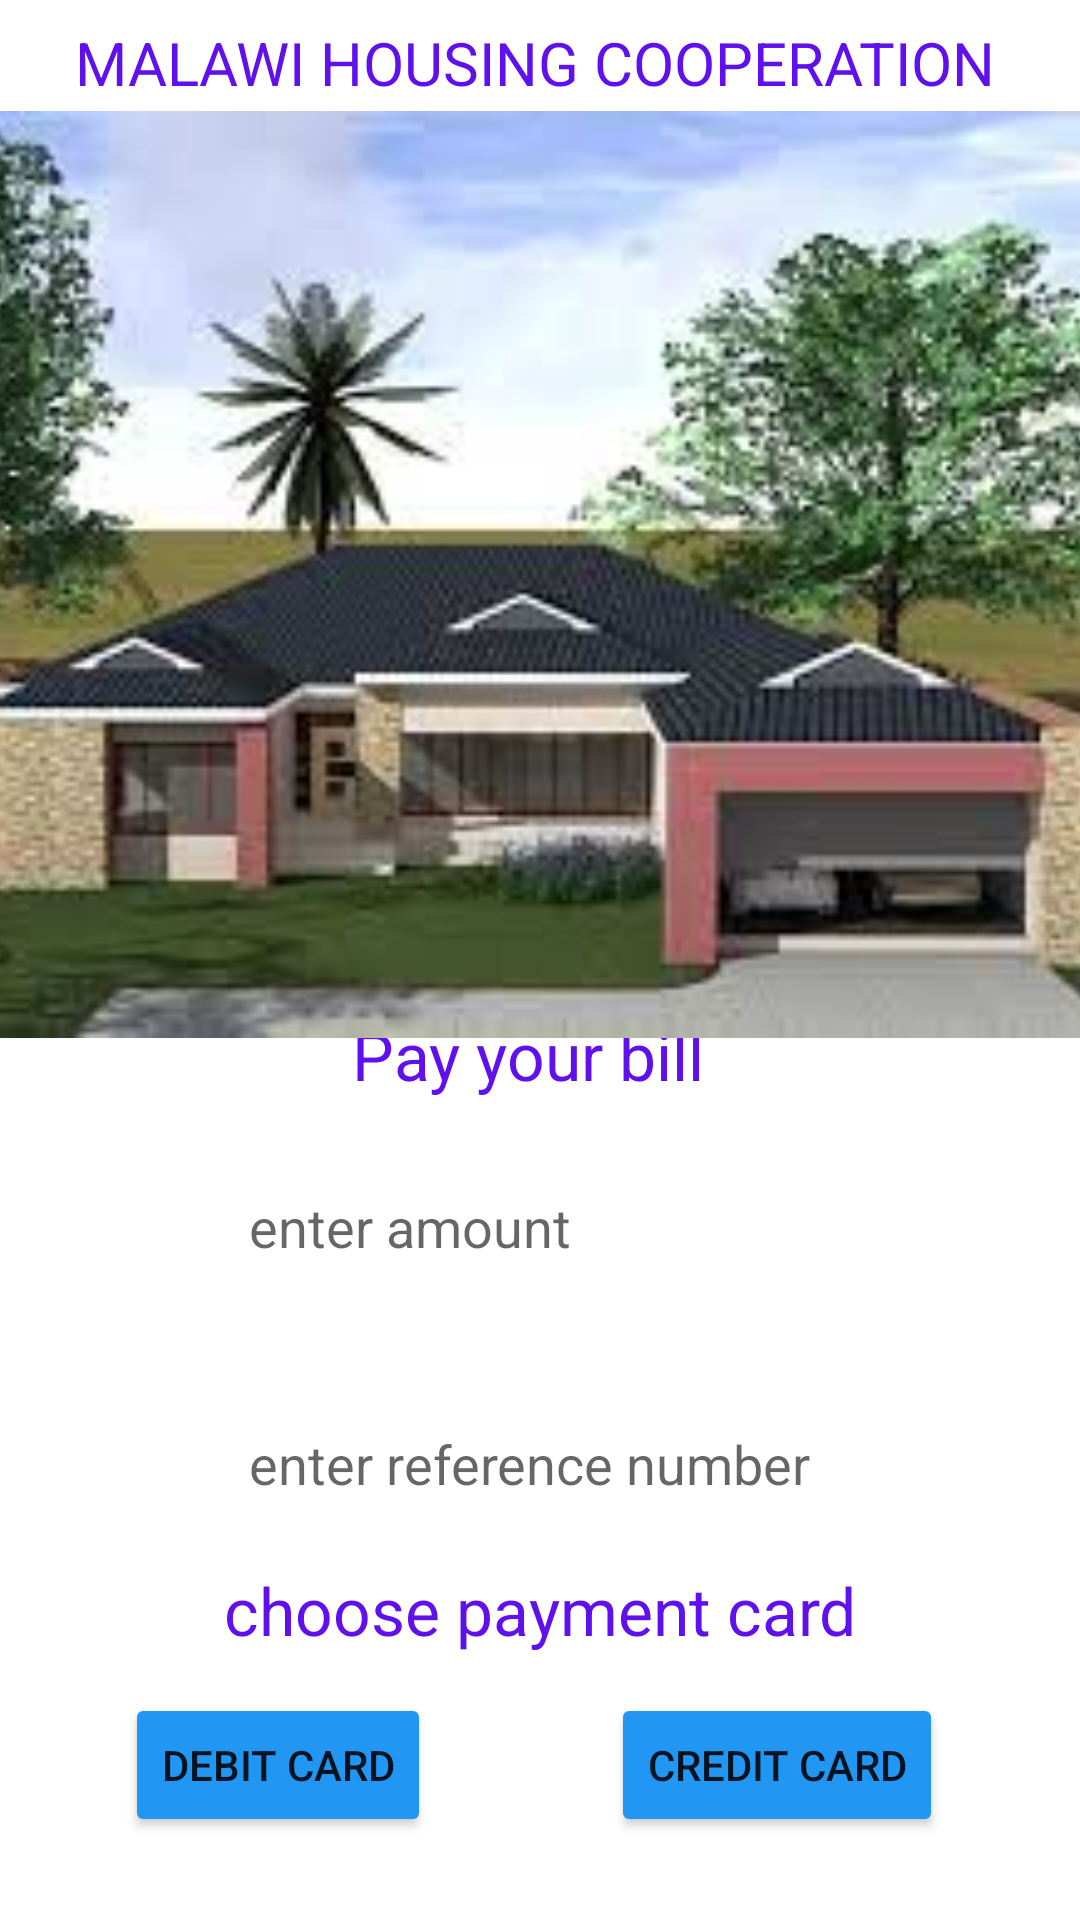

This screen was rendered from an Android layout file. Write that file and the resources it references.
<!-- AndroidManifest.xml: application theme Theme.Paymentgatewayapp -->
<!-- res/layout/activity_malawihousing.xml -->
<?xml version="1.0" encoding="utf-8"?>
<androidx.constraintlayout.widget.ConstraintLayout xmlns:android="http://schemas.android.com/apk/res/android"
    xmlns:app="http://schemas.android.com/apk/res-auto"
    xmlns:tools="http://schemas.android.com/tools"
    android:layout_width="match_parent"
    android:layout_height="match_parent"
    tools:context=".malawihousing">

    <EditText
        android:id="@+id/hamnt"
        android:layout_width="wrap_content"
        android:layout_height="wrap_content"
        android:ems="10"
        android:hint="enter amount"
        android:inputType="number"
        android:textColor="#6010ED"
        android:background="@drawable/simple_imput"
        android:padding="8dp"
        app:layout_constraintBottom_toBottomOf="parent"
        app:layout_constraintEnd_toEndOf="parent"
        app:layout_constraintStart_toStartOf="parent"
        app:layout_constraintTop_toTopOf="parent"
        app:layout_constraintVertical_bias="0.648" />

    <EditText
        android:id="@+id/hmetr"
        android:layout_width="wrap_content"
        android:layout_height="wrap_content"
        android:background="@drawable/simple_imput"
        android:ems="10"
        android:hint="enter reference number"
        android:inputType="number"
        android:padding="8dp"
        android:textColor="#6010ED"
        app:layout_constraintBottom_toBottomOf="parent"
        app:layout_constraintEnd_toEndOf="parent"
        app:layout_constraintStart_toStartOf="parent"
        app:layout_constraintTop_toTopOf="parent"
        app:layout_constraintVertical_bias="0.78" />

    <Button
        android:id="@+id/btn12"
        android:layout_width="wrap_content"
        android:layout_height="wrap_content"
        android:text="debit card"
        app:backgroundTint="#2196F3"
        app:cornerRadius="23dp"
        app:layout_constraintBottom_toBottomOf="parent"
        app:layout_constraintEnd_toEndOf="parent"
        app:layout_constraintHorizontal_bias="0.162"
        app:layout_constraintStart_toStartOf="parent"
        app:layout_constraintTop_toTopOf="parent"
        app:layout_constraintVertical_bias="0.953" />

    <TextView
        android:id="@+id/txv1"
        android:layout_width="wrap_content"
        android:layout_height="wrap_content"
        android:text="MALAWI HOUSING COOPERATION"
        android:textColor="#6010ED"
        android:textSize="20dp"
        app:layout_constraintBottom_toBottomOf="parent"
        app:layout_constraintEnd_toEndOf="parent"
        app:layout_constraintHorizontal_bias="0.473"
        app:layout_constraintStart_toStartOf="parent"
        app:layout_constraintTop_toTopOf="parent"
        app:layout_constraintVertical_bias="0.012" />

    <TextView
        android:id="@+id/txv2"
        android:layout_width="wrap_content"
        android:layout_height="wrap_content"
        android:text="Pay your bill"
        android:textColor="#6010ED"
        android:textSize="22dp"
        app:layout_constraintBottom_toBottomOf="parent"
        app:layout_constraintEnd_toEndOf="parent"
        app:layout_constraintHorizontal_bias="0.484"
        app:layout_constraintStart_toStartOf="parent"
        app:layout_constraintTop_toTopOf="parent"
        app:layout_constraintVertical_bias="0.552" />

    <Button
        android:id="@+id/btn4"
        android:layout_width="wrap_content"
        android:layout_height="wrap_content"
        android:text="credit card"
        app:backgroundTint="#2196F3"
        app:cornerRadius="23dp"
        app:layout_constraintBottom_toBottomOf="parent"
        app:layout_constraintEnd_toEndOf="parent"
        app:layout_constraintHorizontal_bias="0.817"
        app:layout_constraintStart_toStartOf="parent"
        app:layout_constraintTop_toTopOf="parent"
        app:layout_constraintVertical_bias="0.953" />

    <TextView
        android:id="@+id/textView2"
        android:layout_width="wrap_content"
        android:layout_height="wrap_content"
        android:text="choose payment card"
        android:textColor="#6010ED"
        android:textSize="22dp"
        app:layout_constraintBottom_toBottomOf="parent"
        app:layout_constraintEnd_toEndOf="parent"
        app:layout_constraintStart_toStartOf="parent"
        app:layout_constraintTop_toTopOf="parent"
        app:layout_constraintVertical_bias="0.855" />

    <ImageView
        android:id="@+id/imageView3"
        android:layout_width="442dp"
        android:layout_height="331dp"
        app:layout_constraintBottom_toBottomOf="parent"
        app:layout_constraintEnd_toEndOf="parent"
        app:layout_constraintHorizontal_bias="0.528"
        app:layout_constraintStart_toStartOf="parent"
        app:layout_constraintTop_toTopOf="parent"
        app:layout_constraintVertical_bias="0.084"
        app:srcCompat="@drawable/malawih" />
</androidx.constraintlayout.widget.ConstraintLayout>
<!-- resources referenced by this layout -->
<resources>
  <!-- drawable malawih: png bitmap (drawable, 11973 bytes) -->
  <style name="Theme.Paymentgatewayapp" parent="Theme.MaterialComponents.DayNight.NoActionBar">
          
          <item name="colorPrimary">@color/purple_500</item>
          <item name="colorPrimaryVariant">@color/purple_700</item>
          <item name="colorOnPrimary">@color/white</item>
          
          <item name="colorSecondary">@color/teal_200</item>
          <item name="colorSecondaryVariant">@color/teal_700</item>
          <item name="colorOnSecondary">@color/black</item>
          
          <item name="android:statusBarColor" tools:targetApi="l">?attr/colorPrimaryVariant</item>
          
      </style>
  <!-- not gathered from this repository: default colours our renderer supplied (Android Studio template values) -->
  <color name="purple_500">#FF6200EE</color>
  <color name="purple_700">#FF3700B3</color>
  <color name="teal_200">#FF03DAC5</color>
  <color name="teal_700">#FF018786</color>
  <color name="black">#FF000000</color>
  <color name="white">#FFFFFFFF</color>
</resources>
